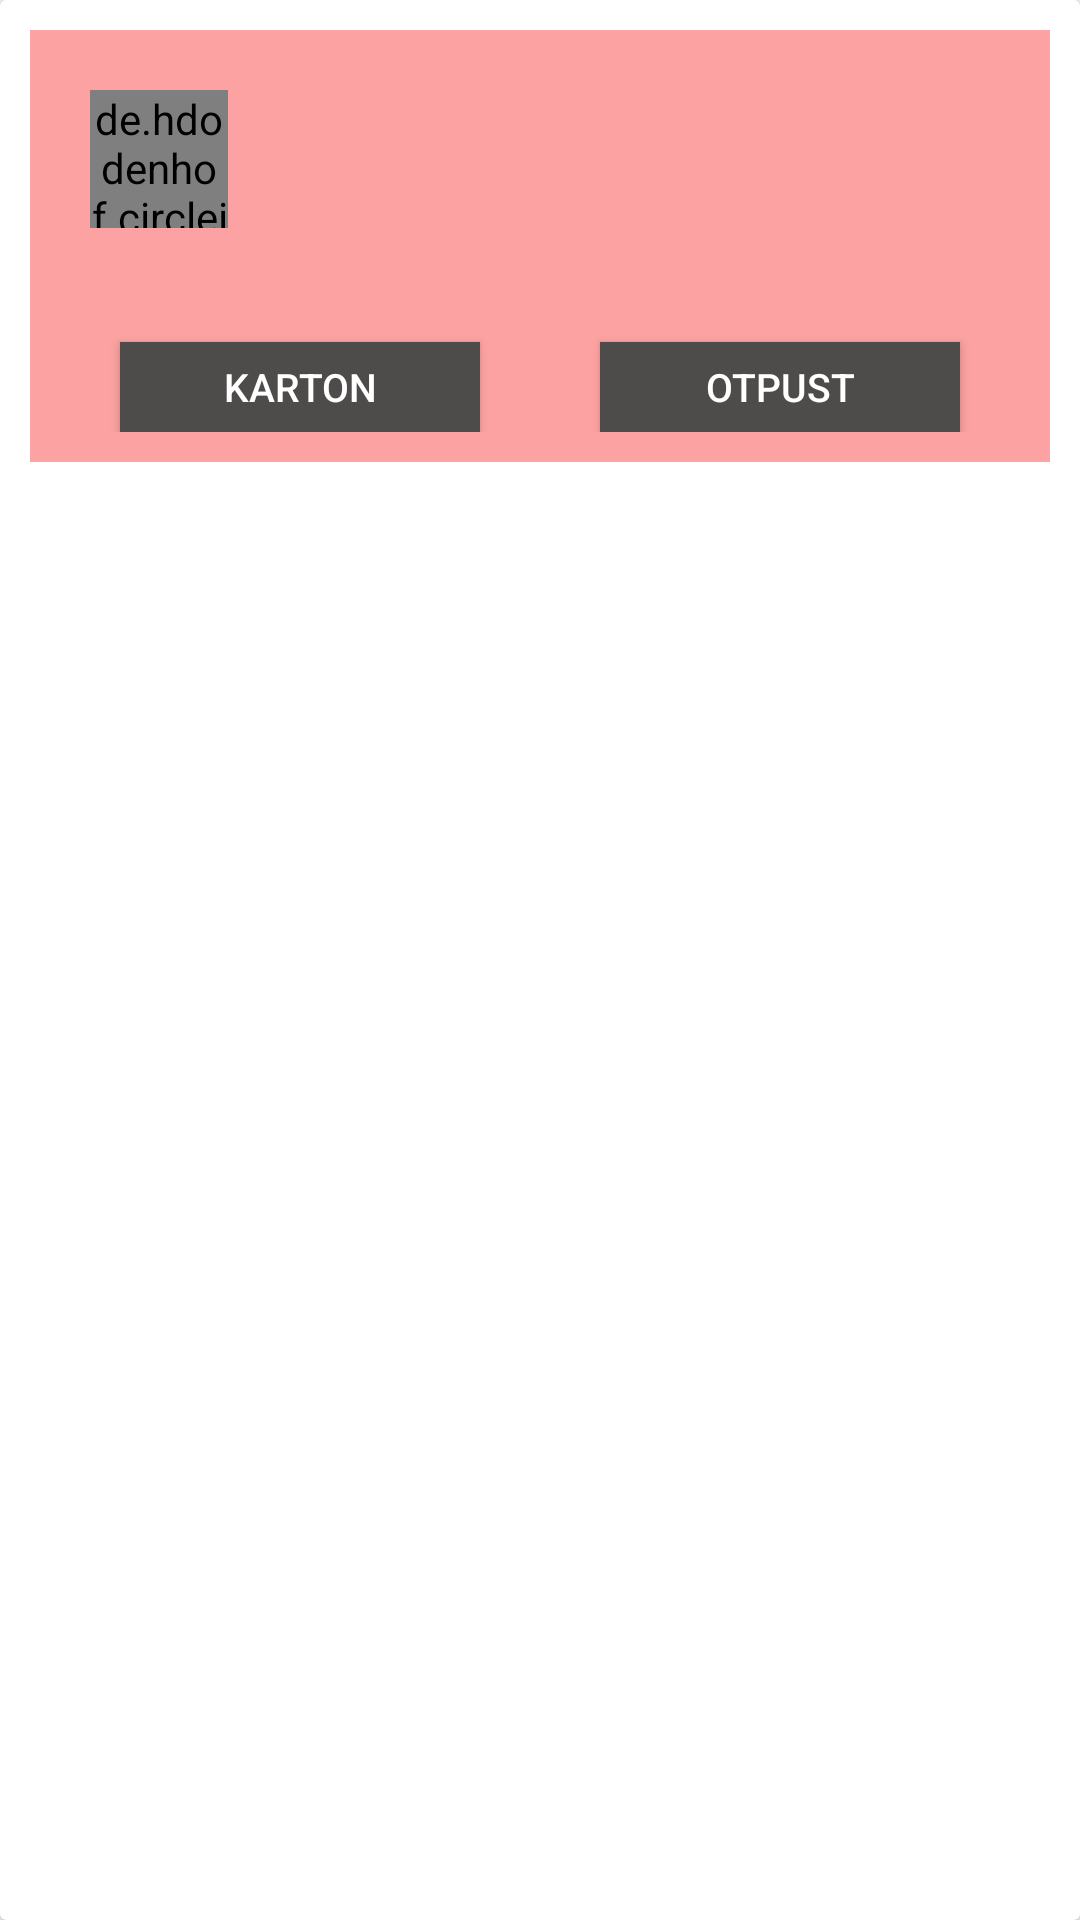

Layout XML and referenced resources for this Android screen:
<!-- AndroidManifest.xml: application theme AppTheme -->
<!-- res/layout/layout_hospitalize_patient_list_item.xml -->
<?xml version="1.0" encoding="utf-8"?>
<androidx.cardview.widget.CardView xmlns:android="http://schemas.android.com/apk/res/android"
    xmlns:app="http://schemas.android.com/apk/res-auto"
    android:layout_width="match_parent"
    android:layout_height="wrap_content"
    >

    <androidx.constraintlayout.widget.ConstraintLayout
        android:layout_width="match_parent"
        android:layout_height="wrap_content"
        android:background="#5EFA0505"
        android:layout_margin="10dp"
        android:padding="10dp">

        <de.hdodenhof.circleimageview.CircleImageView
            android:id="@+id/circleImageViewPatient"
            android:layout_width="46dp"
            android:layout_height="46dp"
            android:layout_margin="10dp"
            app:layout_constraintStart_toStartOf="parent"
            app:layout_constraintTop_toTopOf="parent"
            />

        <TextView
            android:id="@+id/tv_name_patient"
            android:layout_width="wrap_content"
            android:layout_height="wrap_content"
            android:textSize="20sp"
            android:layout_marginStart="20dp"
            android:textStyle="bold"
            app:layout_constraintStart_toEndOf="@id/circleImageViewPatient"
            app:layout_constraintTop_toTopOf="@id/circleImageViewPatient"
            />

        <TextView
            android:id="@+id/tv_last_name_patient"
            android:layout_width="wrap_content"
            android:layout_height="wrap_content"
            android:layout_marginStart="20dp"
            android:textSize="20sp"
            android:layout_marginTop="10dp"
            android:textStyle="bold"
            app:layout_constraintStart_toEndOf="@id/circleImageViewPatient"
            app:layout_constraintTop_toBottomOf="@id/tv_name_patient"
            />

        <Button
            android:id="@+id/button_medical_record"
            android:layout_width="120dp"
            android:layout_height="30dp"
            android:text="@string/karton"
            android:layout_margin="20dp"
            android:textSize="13dp"
            android:background="@color/darkGray"
            android:textColor="@android:color/white"
            android:layout_marginTop="20dp"
            app:layout_constraintTop_toBottomOf="@id/tv_last_name_patient"
            app:layout_constraintStart_toStartOf="parent"
            />

        <Button
            android:id="@+id/button_free"
            android:layout_width="120dp"
            android:layout_height="30dp"
            android:text="@string/otpust"
            android:layout_margin="20dp"
            android:textSize="13dp"
            android:background="@color/darkGray"
            android:textColor="@android:color/white"
            app:layout_constraintTop_toBottomOf="@id/tv_last_name_patient"
            app:layout_constraintEnd_toEndOf="parent"
            />

    </androidx.constraintlayout.widget.ConstraintLayout>

</androidx.cardview.widget.CardView>
<!-- resources referenced by this layout -->
<resources>
  <color name="darkGray">#4E4B4B</color>
  <string name="karton">Karton</string>
  <string name="otpust">Otpust</string>
  <style name="AppTheme" parent="Theme.AppCompat.Light.DarkActionBar">
          
          <item name="colorPrimary">@color/colorLightGreen</item>
          <item name="colorPrimaryDark">@color/colorPrimaryDark</item>
          <item name="colorAccent">@color/colorAccent</item>
      </style>
  <color name="colorLightGreen">#A90EAC87</color>
  <color name="colorPrimaryDark">#3700B3</color>
  <color name="colorAccent">#03DAC5</color>
</resources>
